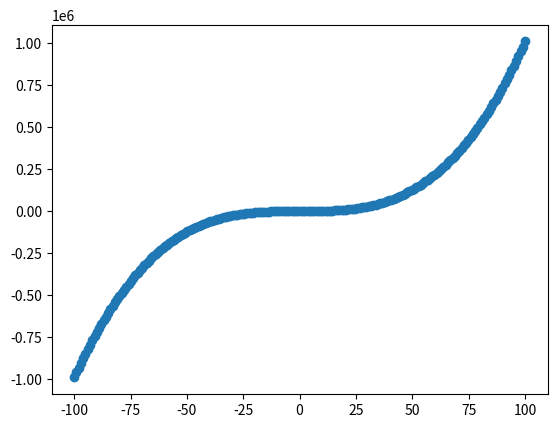

The matplotlib source for this figure:
import numpy as np
import matplotlib.pyplot as plt

x=np.linspace(-100,100,num=200)
y=x**3+x**2+x+36
plt.scatter(x,y)
plt.show()
